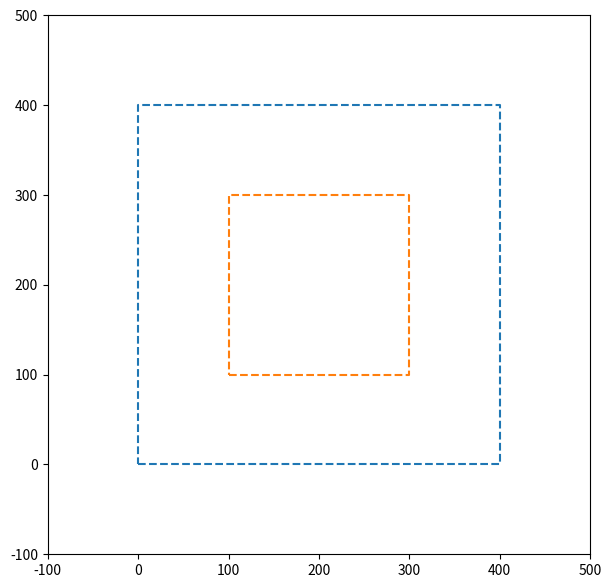

Source code (Python):
import numpy as np
import math as math
import matplotlib as matplotlib
import matplotlib.pyplot as plt
import matplotlib.animation as animation

matplotlib.interactive(True)

fig, ax = plt.subplots(figsize=(7, 7))

x0 = 200
y0 = 200

d1 = 185
d2 = 98

ax.set_ylim(-100, 500)
ax.set_xlim(-100, 500)
ax.plot([0, 400, 400, 0, 0], [0, 0, 400, 400, 0], "-", linestyle='dashed')
ax.plot([100, 300, 300, 100, 100], [100, 100, 300, 300, 100], "-", linestyle='dashed')

def cosine_law(a, b, c):
  return math.acos((c**2 - b**2 - a**2)/(-2.0 * a * b))


def arctan(x, y, q2):
  return math.atan2(y, x) - math.atan2(d2 * math.sin(q2), d1 + (d2 * math.cos(q2)))


def plot_position(ax, a1, a2):
  p1 = a1
  p2 = p1 + a2

  x1 = x0 + math.cos(p1) * d1
  y1 = y0 + math.sin(p1) * d1

  x2 = x1 + math.cos(p2) * d2
  y2 = y1 + math.sin(p2) * d2

  ax.plot([x0, x1, x2], [y0, y1, y2], "o-", color='red')


def calculate_angles(x2, y2):
  x = x2 - x0
  y = y2 - y0
  d3 = (x**2 + y**2) ** 0.5

  beta = cosine_law(d1, d2, d3)
  q2 = math.pi - beta
  q1 = arctan(x, y, q2)

  return q1, q2


def on_move(event):
  x2 = event.xdata
  y2 = event.ydata
  q1, q2 = calculate_angles(x2, y2)

  if len(ax.lines) > 2:
    ax.lines.remove(ax.lines[-1])

  plot_position(ax, q1, q2)


fig = plt.gcf()
cid_up = fig.canvas.mpl_connect('motion_notify_event', on_move)

input('Press enter to exit')